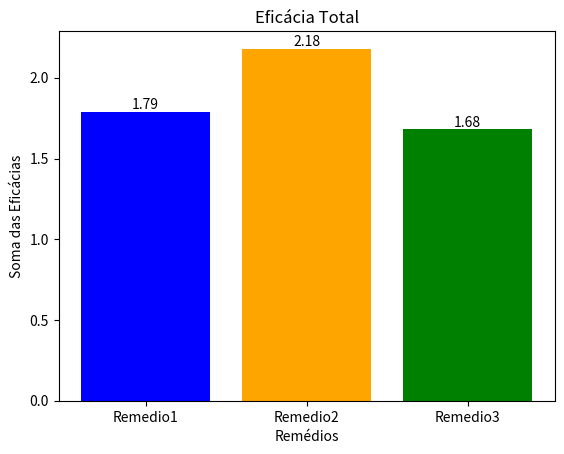

This chart was generated by the following Python code:
import numpy as np
import matplotlib.pyplot as plt

remedios = ['Remedio1', 'Remedio2', 'Remedio3']
sintomas = ['Sintoma1', 'Sintoma2', 'Sintoma3']

# Definir a matriz de eficácias (linhas: sintomas, colunas: remédios)
eficacias = np.array([
    # R1,  R2,  R3
    [0.45, 0.67, 0.32], # s1 
    [0.67, 0.75, 0.49], # s2
    [0.67, 0.76, 0.87], # s3
])

# Calcular a soma das eficácias para cada remédio
soma_eficacias = np.sum(eficacias, axis=0)

# Encontrar o índice do remédio com a maior soma de eficácias 
indice_melhor_remedio = np.argmax(soma_eficacias) 

melhor_remedio = remedios[indice_melhor_remedio] 

print(f"O melhor remédio para tratar a maioria dos sintomas é: {melhor_remedio}")

fig, ax = plt.subplots()
barras = ax.bar(remedios, soma_eficacias, color=['blue', 'orange', 'green'])

ax.set_xlabel('Remédios')
ax.set_ylabel('Soma das Eficácias')
ax.set_title('Eficácia Total')

for barra in barras:
    altura = barra.get_height()
    ax.text(barra.get_x() + barra.get_width()/2., altura,
            f'{altura:.2f}', ha='center', va='bottom')

plt.show()